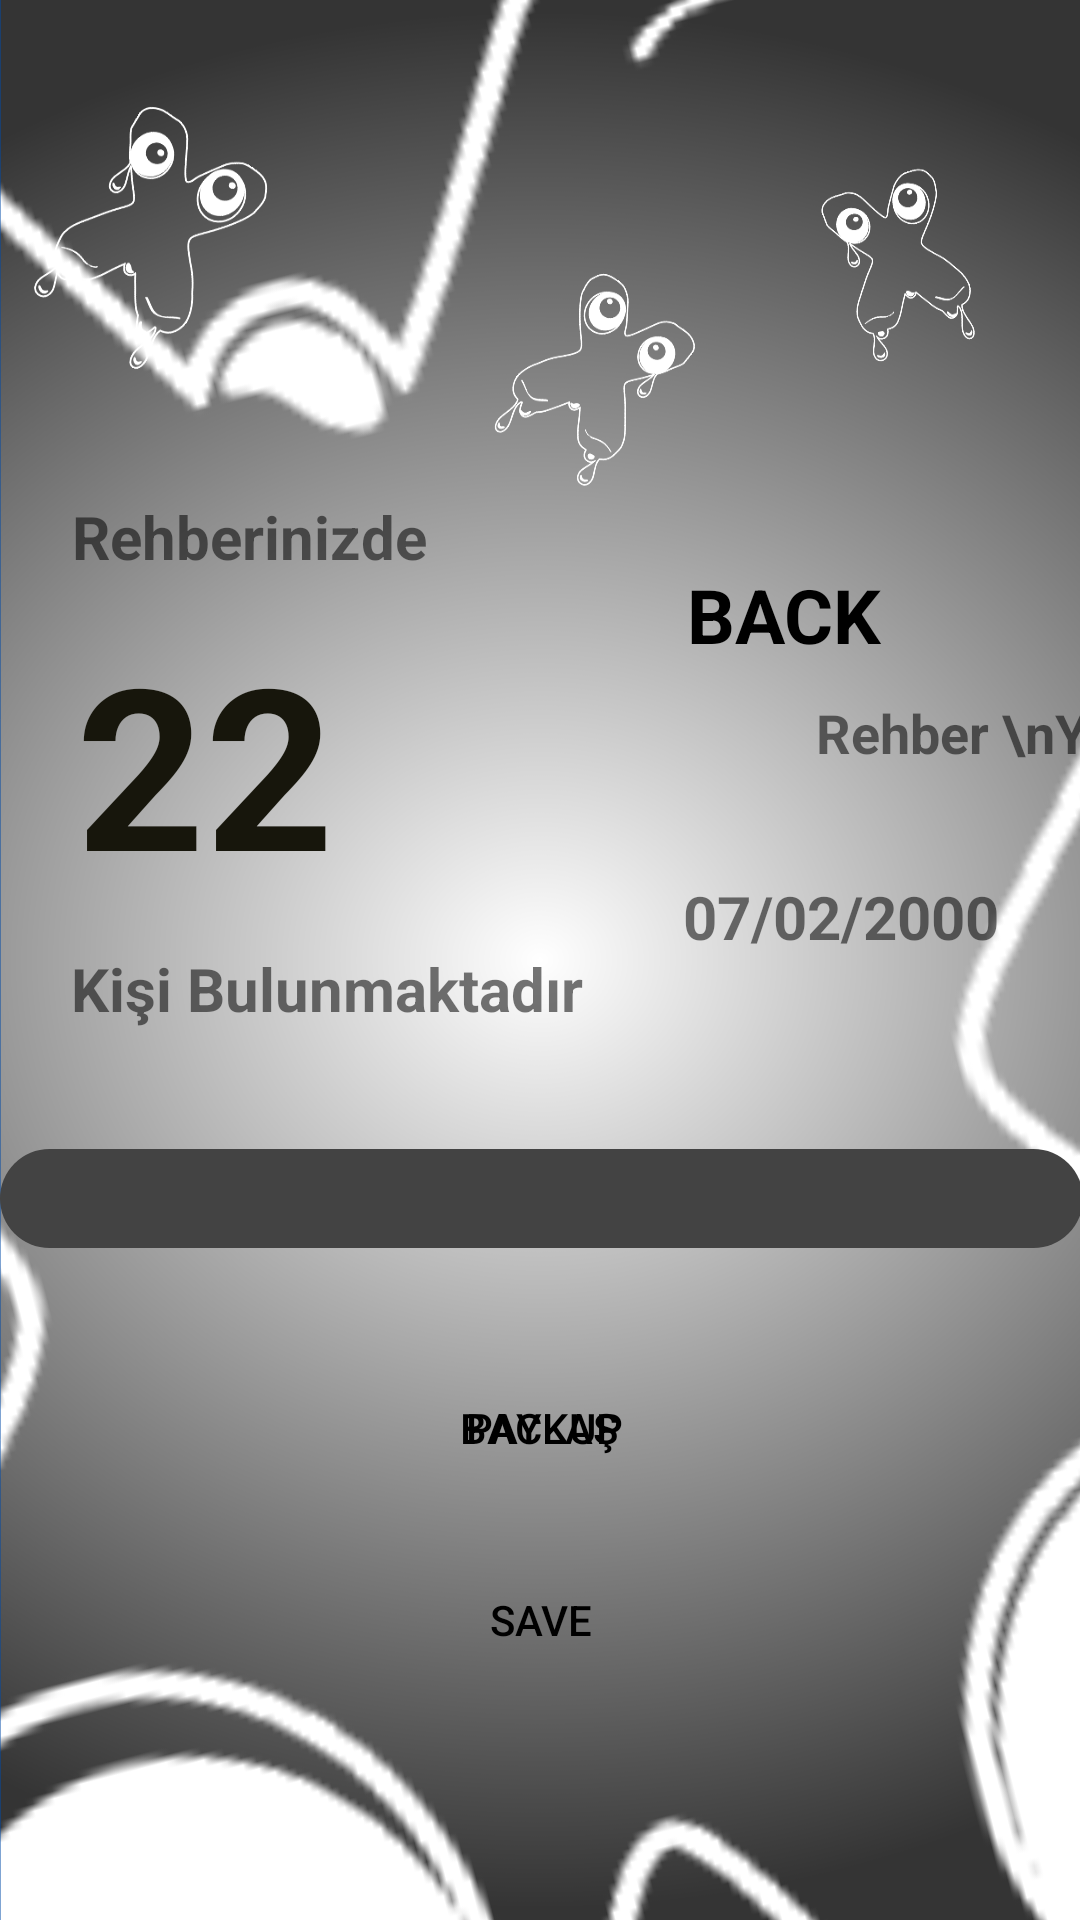

Write the Android layout XML for this screen, with the resource values it uses.
<!-- AndroidManifest.xml: application theme Theme.AndroidContentBackup -->
<!-- res/layout/fragment_birinci_layout.xml -->
<?xml version="1.0" encoding="utf-8"?>
<androidx.constraintlayout.widget.ConstraintLayout xmlns:android="http://schemas.android.com/apk/res/android"
    xmlns:app="http://schemas.android.com/apk/res-auto"
    xmlns:tools="http://schemas.android.com/tools"
    android:layout_width="match_parent"
    android:layout_height="match_parent"
    android:background="@drawable/bacgrount">

    <Button
        android:id="@+id/backup_button"
        style="@style/Widget.AppCompat.Button.Borderless"
        android:layout_width="200dp"
        android:layout_height="64dp"

        android:layout_marginBottom="132dp"
        android:text="Backup"
        android:textColor="@color/black"
        app:icon="@drawable/ic_baseline_settings_backup_restore_24"
        app:iconTint="#F6F2F2"
        app:layout_constraintBottom_toBottomOf="parent"
        app:layout_constraintEnd_toEndOf="parent"
        app:layout_constraintHorizontal_bias="0.502"
        app:layout_constraintStart_toStartOf="parent" />

    <Button
        android:id="@+id/save_button"
        style="@style/Widget.AppCompat.Button.ButtonBar.AlertDialog"
        android:layout_width="200dp"
        android:layout_height="64dp"
        android:layout_marginBottom="68dp"
        android:text="Save"
        android:textColor="@color/black"
        app:icon="@drawable/ic_baseline_settings_backup_restore_24"
        app:iconTint="#FAF6F6"
        app:layout_constraintBottom_toBottomOf="parent"
        app:layout_constraintEnd_toEndOf="parent"
        app:layout_constraintHorizontal_bias="0.502"
        app:layout_constraintStart_toStartOf="parent" />

    <Button
        android:id="@+id/paylas_button"
        style="@style/Widget.AppCompat.Button.Borderless"
        android:layout_width="200dp"
        android:layout_height="64dp"

        android:layout_marginBottom="132dp"
        android:text="Paylaş"
        android:textColor="@color/black"
        app:icon="@drawable/contact_share"
        app:iconTint="#EAE7E7"
        app:layout_constraintBottom_toBottomOf="parent"
        app:layout_constraintEnd_toEndOf="parent"
        app:layout_constraintHorizontal_bias="0.502"
        app:layout_constraintStart_toStartOf="parent" />

    <ProgressBar
        android:id="@+id/progressBar"
        style="?android:attr/progressBarStyleHorizontal"
        android:layout_width="361dp"
        android:layout_height="33dp"
        android:layout_marginStart="8dp"
        android:layout_marginEnd="8dp"
        android:layout_marginBottom="224dp"
        android:progressDrawable="@drawable/custom_progres_bg"
        app:layout_constraintBottom_toBottomOf="parent"
        app:layout_constraintEnd_toEndOf="parent"
        app:layout_constraintHorizontal_bias="0.5"
        app:layout_constraintStart_toStartOf="parent" />

    <TextView
        android:id="@+id/text2"
        android:layout_width="wrap_content"
        android:layout_height="wrap_content"
        android:layout_marginTop="12dp"
        android:text="Kişi Bulunmaktadır"
        android:textSize="20dp"
        android:textStyle="bold"
        app:layout_constraintEnd_toEndOf="parent"
        app:layout_constraintHorizontal_bias="0.125"
        app:layout_constraintStart_toStartOf="parent"
        app:layout_constraintTop_toBottomOf="@+id/artanContacts" />

    <TextView
        android:layout_width="wrap_content"
        android:layout_height="wrap_content"
        android:layout_marginStart="272dp"
        android:layout_marginTop="232dp"

        android:text="Rehber \nYedekleme"
        android:textSize="18dp"
        android:textStyle="bold"
        app:layout_constraintStart_toStartOf="parent"
        app:layout_constraintTop_toTopOf="parent" />

    <TextView
        android:id="@+id/text1"
        android:layout_width="wrap_content"
        android:layout_height="wrap_content"
        android:layout_marginBottom="12dp"
        android:text="Rehberinizde"
        android:textSize="20dp"
        android:textStyle="bold"
        app:layout_constraintBottom_toTopOf="@+id/artanContacts"
        app:layout_constraintEnd_toEndOf="parent"
        app:layout_constraintHorizontal_bias="0.099"
        app:layout_constraintStart_toStartOf="parent" />

    <TextView
        android:id="@+id/back"
        android:layout_width="76dp"
        android:layout_height="33dp"
        android:layout_marginTop="188dp"
        android:layout_marginEnd="36dp"
        android:onClick="back_button"
        android:text="BACK"
        android:textColor="@color/black"
        android:textSize="25dp"
        android:textStyle="bold"
        app:layout_constraintEnd_toEndOf="parent"
        app:layout_constraintHorizontal_bias="0.82"
        app:layout_constraintStart_toEndOf="@+id/text1"
        app:layout_constraintTop_toTopOf="parent" />

    <TextView
        android:id="@+id/timeDataText"
        android:layout_width="wrap_content"
        android:layout_height="wrap_content"
        android:layout_marginTop="292dp"
        android:text="07/02/2000"
        android:textSize="20dp"
        android:textStyle="bold"
        app:layout_constraintEnd_toEndOf="parent"
        app:layout_constraintHorizontal_bias="0.894"
        app:layout_constraintStart_toStartOf="parent"
        app:layout_constraintTop_toTopOf="parent" />

    <TextView
        android:id="@+id/artanContacts"
        android:layout_width="wrap_content"
        android:layout_height="wrap_content"
        android:layout_marginBottom="336dp"
        android:text="22"
        android:textAlignment="center"
        android:textColor="#17160C"
        android:textSize="75dp"

        android:textStyle="bold"
        app:layout_constraintBottom_toBottomOf="parent"
        app:layout_constraintEnd_toEndOf="parent"
        app:layout_constraintHorizontal_bias="0.092"
        app:layout_constraintStart_toStartOf="parent" />

</androidx.constraintlayout.widget.ConstraintLayout>
<!-- resources referenced by this layout -->
<resources>
  <color name="black">#FF000000</color>
  <!-- drawable bacgrount: png bitmap (drawable, 353365 bytes) -->
  <!-- drawable custom_progres_bg (drawable) -->
  <?xml version="1.0" encoding="utf-8"?>
  <layer-list xmlns:android="http://schemas.android.com/apk/res/android">
  
      <item android:id="@android:id/background">
  
          <shape android:shape="rectangle">
  
              <corners android:radius="20dp"/>
              <solid android:color="#434343"/>
  
          </shape>
  
      </item>
  
      <item android:id="@android:id/progress">
          <scale android:scaleWidth="100%">
  
              <shape android:shape="rectangle">
                  <corners android:radius="20dp"/>
                  <solid android:color="@color/colorSecondaryDialog"/>
              </shape>
          </scale>
  
      </item>
  </layer-list>
  <style name="Theme.AndroidContentBackup" parent="Theme.MaterialComponents.DayNight.DarkActionBar">
          
          <item name="colorPrimary">#434343</item>
          <item name="colorPrimaryVariant">#434343</item>
          <item name="colorOnPrimary">#FFFFFF</item>
          
          <item name="colorSecondary">@color/teal_200</item>
          <item name="colorSecondaryVariant">@color/teal_700</item>
          <item name="colorOnSecondary">@color/black</item>
          
          <item name="android:statusBarColor" tools:targetApi="l">?attr/colorPrimaryVariant</item>
          
          <item name="windowNoTitle">true</item>
          <item name="windowActionBar">false</item>
      </style>
  <color name="colorSecondaryDialog">#FF6663</color>
  <color name="teal_200">#FF03DAC5</color>
  <color name="teal_700">#FF018786</color>
</resources>
